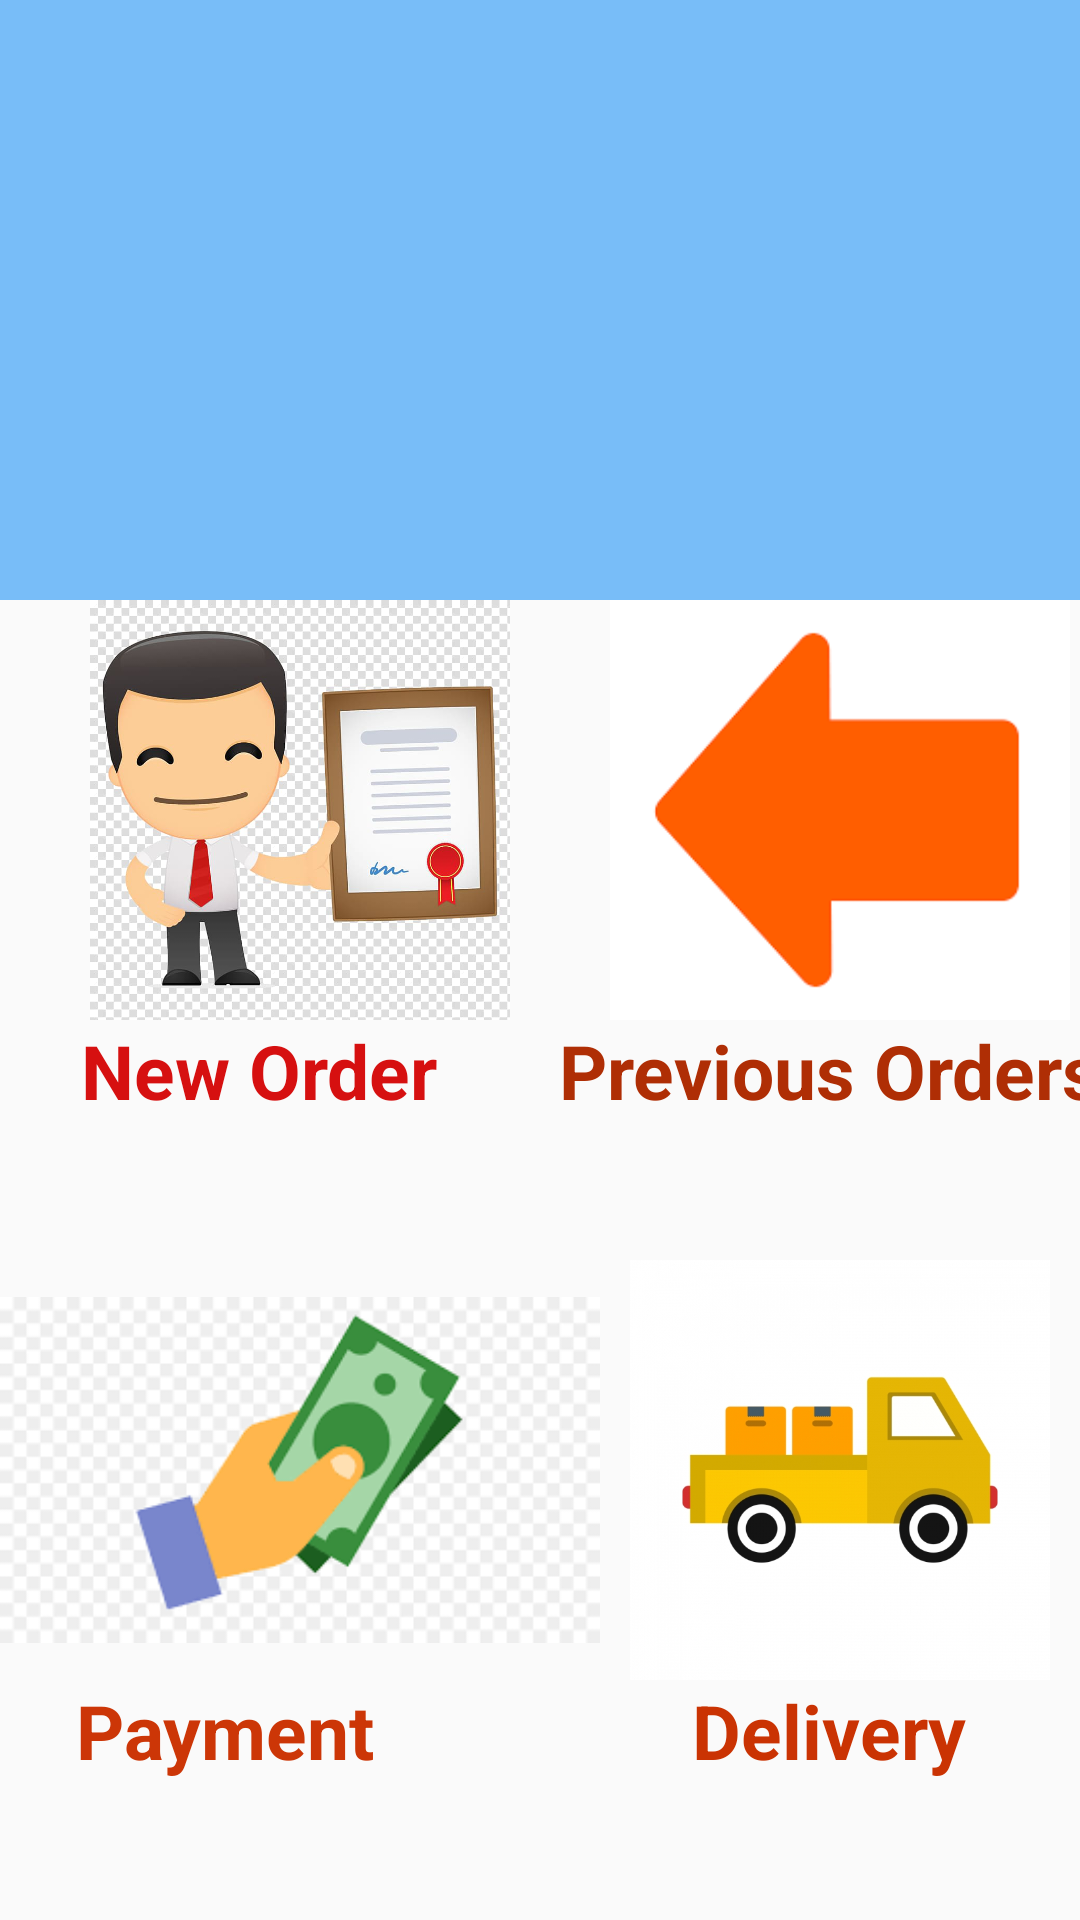

Layout XML and referenced resources for this Android screen:
<!-- AndroidManifest.xml: application theme AppTheme2 -->
<!-- res/layout/activity_salesman_main.xml -->
<?xml version="1.0" encoding="utf-8"?>
<androidx.constraintlayout.widget.ConstraintLayout xmlns:android="http://schemas.android.com/apk/res/android"
    xmlns:app="http://schemas.android.com/apk/res-auto"
    xmlns:tools="http://schemas.android.com/tools"
    android:layout_width="match_parent"
    android:layout_height="match_parent"
    tools:context=".SalesmanMain">

    <ScrollView
        android:id="@+id/scrollView2"
        android:layout_width="414dp"
        android:layout_height="200sp"
        android:background="#78BDF8"
        app:layout_constraintEnd_toEndOf="parent"
        app:layout_constraintStart_toStartOf="parent"
        app:layout_constraintTop_toTopOf="parent">

        <LinearLayout
            android:layout_width="match_parent"
            android:layout_height="wrap_content"
            android:orientation="vertical"></LinearLayout>
    </ScrollView>

    <LinearLayout
        android:id="@+id/prevord"
        android:layout_width="200dp"
        android:layout_height="220dp"
        android:orientation="vertical"
        app:layout_constraintBottom_toTopOf="@+id/delivery"
        app:layout_constraintEnd_toEndOf="parent"
        app:layout_constraintStart_toEndOf="@+id/neworder"
        app:layout_constraintTop_toBottomOf="@+id/scrollView2">

        <ImageView
            android:id="@+id/imageView2"
            android:layout_width="wrap_content"
            android:layout_height="140dp"
            app:srcCompat="@drawable/prevorder" />

        <TextView
            android:id="@+id/textView10"
            android:layout_width="match_parent"
            android:layout_height="80dp"
            android:text=" Previous Orders"
            android:textColor="#AF2E05"
            android:textSize="25sp"
            android:textStyle="bold" />

    </LinearLayout>

    <LinearLayout
        android:id="@+id/payment"
        android:layout_width="200dp"
        android:layout_height="220dp"
        android:orientation="vertical"
        app:layout_constraintBottom_toBottomOf="parent"
        app:layout_constraintStart_toStartOf="parent">

        <ImageView
            android:id="@+id/imageView3"
            android:layout_width="wrap_content"
            android:layout_height="140dp"
            app:srcCompat="@drawable/payment" />

        <TextView
            android:id="@+id/textView5"
            android:layout_width="match_parent"
            android:layout_height="80dp"
            android:text="    Payment"
            android:textColor="#CC3607"
            android:textSize="25sp"
            android:textStyle="bold" />
    </LinearLayout>

    <LinearLayout
        android:id="@+id/delivery"
        android:layout_width="200dp"
        android:layout_height="220dp"
        android:orientation="vertical"
        app:layout_constraintBottom_toBottomOf="parent"
        app:layout_constraintEnd_toEndOf="parent"
        app:layout_constraintStart_toEndOf="@+id/payment">

        <ImageView
            android:id="@+id/imageView4"
            android:layout_width="wrap_content"
            android:layout_height="140dp"
            app:srcCompat="@drawable/delimage2" />

        <TextView
            android:id="@+id/textView6"
            android:layout_width="match_parent"
            android:layout_height="80dp"
            android:text="        Delivery"
            android:textColor="#CA3303"
            android:textSize="25sp"
            android:textStyle="bold" />
    </LinearLayout>

    <LinearLayout
        android:id="@+id/neworder"
        android:layout_width="200dp"
        android:layout_height="220dp"
        android:orientation="vertical"
        app:layout_constraintBottom_toTopOf="@+id/payment"
        app:layout_constraintStart_toStartOf="parent"
        app:layout_constraintTop_toBottomOf="@+id/scrollView2">

        <ImageView
            android:id="@+id/imageView"
            android:layout_width="wrap_content"
            android:layout_height="140dp"
            app:srcCompat="@drawable/salesman" />

        <TextView
            android:id="@+id/textView4"
            style="@style/Widget.AppCompat.TextView.SpinnerItem"
            android:layout_width="match_parent"
            android:layout_height="80dp"
            android:text="   New Order"
            android:textColor="#D61010"
            android:textColorHint="#537763"
            android:textSize="25sp"
            android:textStyle="bold" />

    </LinearLayout>

</androidx.constraintlayout.widget.ConstraintLayout>
<!-- resources referenced by this layout -->
<resources>
  <!-- drawable delimage2: jpg bitmap (drawable, 120455 bytes) -->
  <!-- drawable payment: png bitmap (drawable, 5709 bytes) -->
  <!-- drawable prevorder: png bitmap (drawable, 1544 bytes) -->
  <!-- drawable salesman: png bitmap (drawable, 237190 bytes) -->
  <style name="AppTheme2" parent="Theme.AppCompat.Light.DarkActionBar">
          
          <item name="colorPrimary">@color/colorPrimary1</item>
          <item name="colorPrimaryDark">@color/colorPrimaryDark1</item>
          <item name="colorAccent">@color/colorAccent1</item>
      </style>
  <color name="colorPrimary1">#E2835F</color>
  <color name="colorPrimaryDark1">#D66233</color>
  <color name="colorAccent1">#AF8093</color>
</resources>
